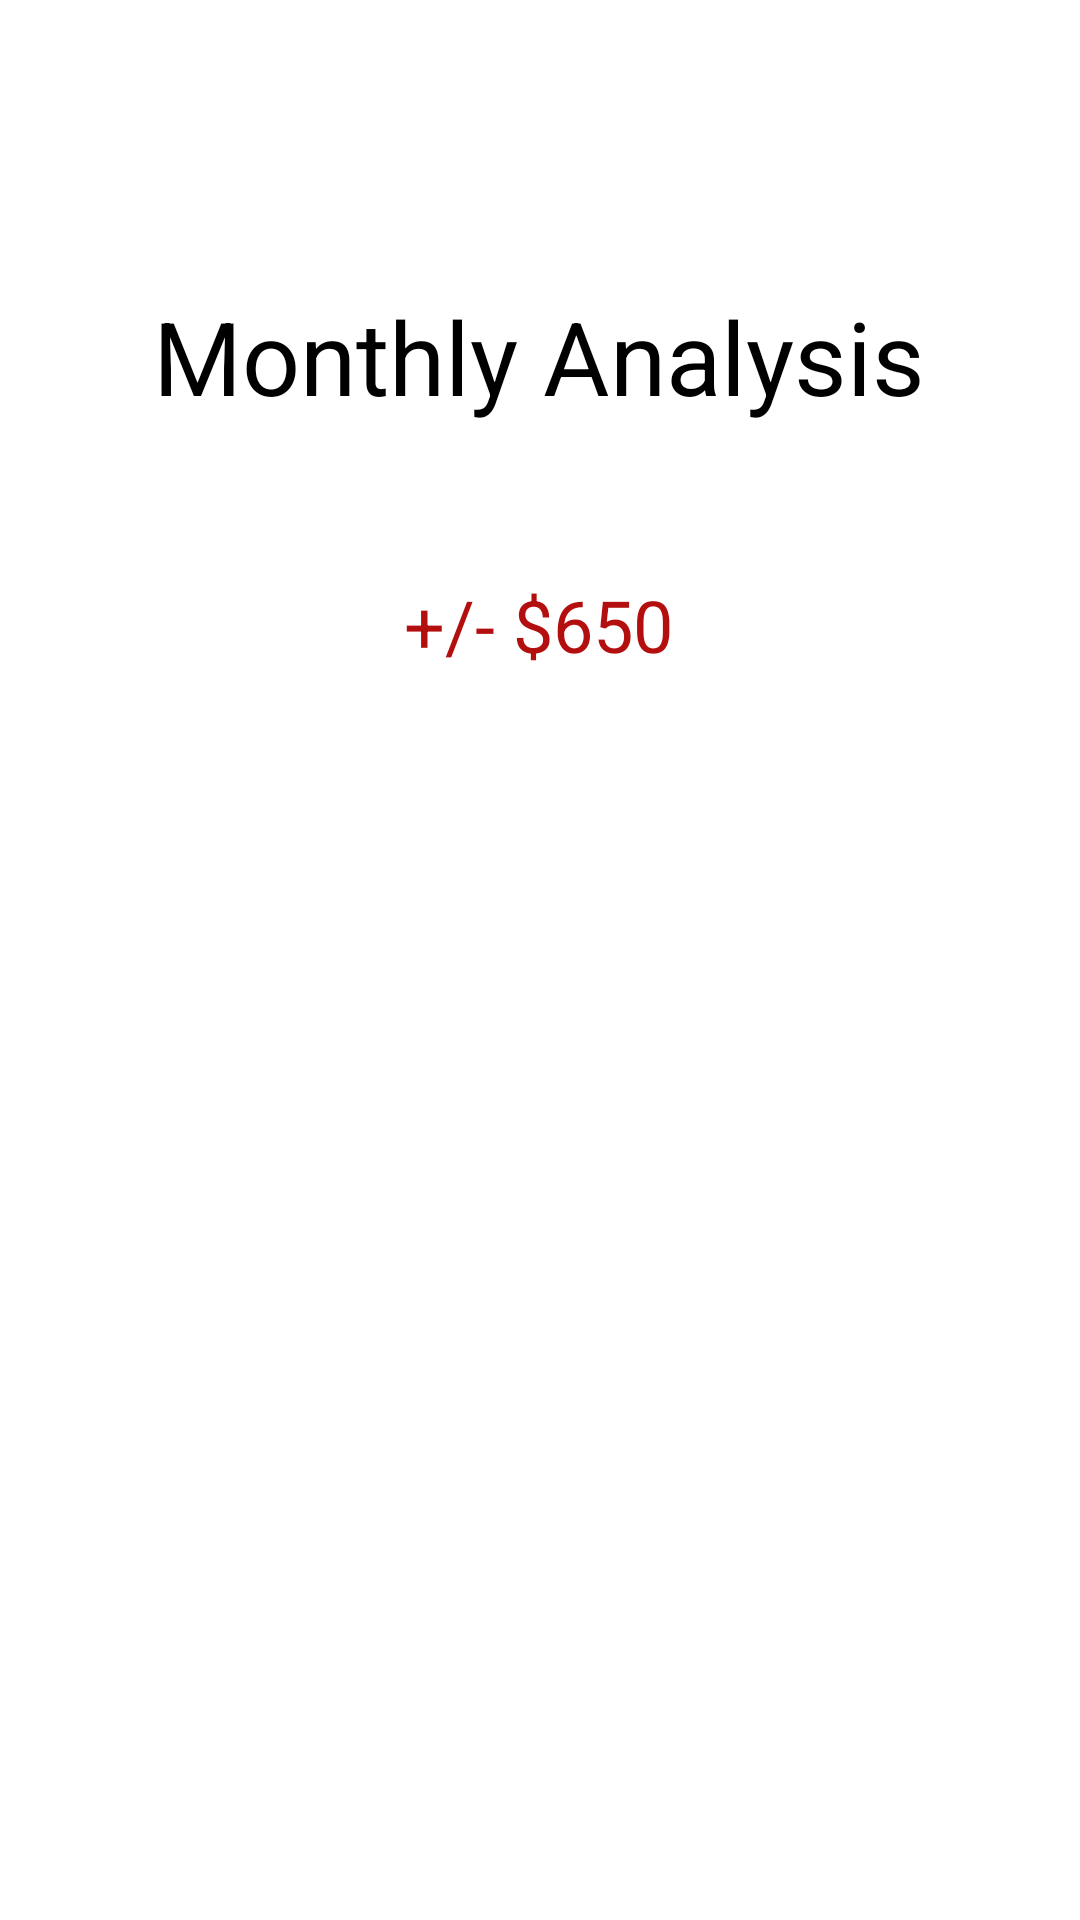

Produce the Android XML layout that renders to this screen, including the resource entries it uses.
<!-- AndroidManifest.xml: application theme Theme.Finatrack -->
<!-- res/layout/activity_monthly_analysis_page.xml -->
<?xml version="1.0" encoding="utf-8"?>
<androidx.constraintlayout.widget.ConstraintLayout xmlns:android="http://schemas.android.com/apk/res/android"
    xmlns:app="http://schemas.android.com/apk/res-auto"
    xmlns:tools="http://schemas.android.com/tools"
    android:layout_width="match_parent"
    android:layout_height="match_parent"
    tools:context=".MonthlyAnalysisPage">

    <TextView
        android:id="@+id/textView2"
        android:layout_width="wrap_content"
        android:layout_height="wrap_content"
        android:layout_marginTop="96dp"
        android:text="Monthly Analysis"
        android:textColor="#000000"
        android:textSize="34sp"
        app:layout_constraintEnd_toEndOf="parent"
        app:layout_constraintHorizontal_bias="0.498"
        app:layout_constraintStart_toStartOf="parent"
        app:layout_constraintTop_toTopOf="parent" />

    <TextView
        android:layout_width="wrap_content"
        android:layout_height="wrap_content"
        android:layout_marginTop="192dp"
        android:text="+/- $650"
        android:textColor="#B30F0F"
        android:textSize="24sp"
        app:layout_constraintEnd_toEndOf="parent"
        app:layout_constraintHorizontal_bias="0.498"
        app:layout_constraintStart_toStartOf="parent"
        app:layout_constraintTop_toTopOf="parent" />

</androidx.constraintlayout.widget.ConstraintLayout>
<!-- resources referenced by this layout -->
<resources>
  <style name="Theme.Finatrack" parent="Theme.MaterialComponents.DayNight.DarkActionBar">
          
          <item name="colorPrimary">@color/purple_500</item>
          <item name="colorPrimaryVariant">@color/purple_700</item>
          <item name="colorOnPrimary">@color/white</item>
          
          <item name="colorSecondary">@color/teal_200</item>
          <item name="colorSecondaryVariant">@color/teal_700</item>
          <item name="colorOnSecondary">@color/black</item>
          
          <item name="android:statusBarColor" tools:targetApi="l">?attr/colorPrimaryVariant</item>
          
      </style>
  <color name="purple_500">#FF6200EE</color>
  <color name="purple_700">#FF3700B3</color>
  <color name="white">#FFFFFFFF</color>
  <color name="teal_200">#FF03DAC5</color>
  <color name="teal_700">#FF018786</color>
  <color name="black">#FF000000</color>
</resources>
